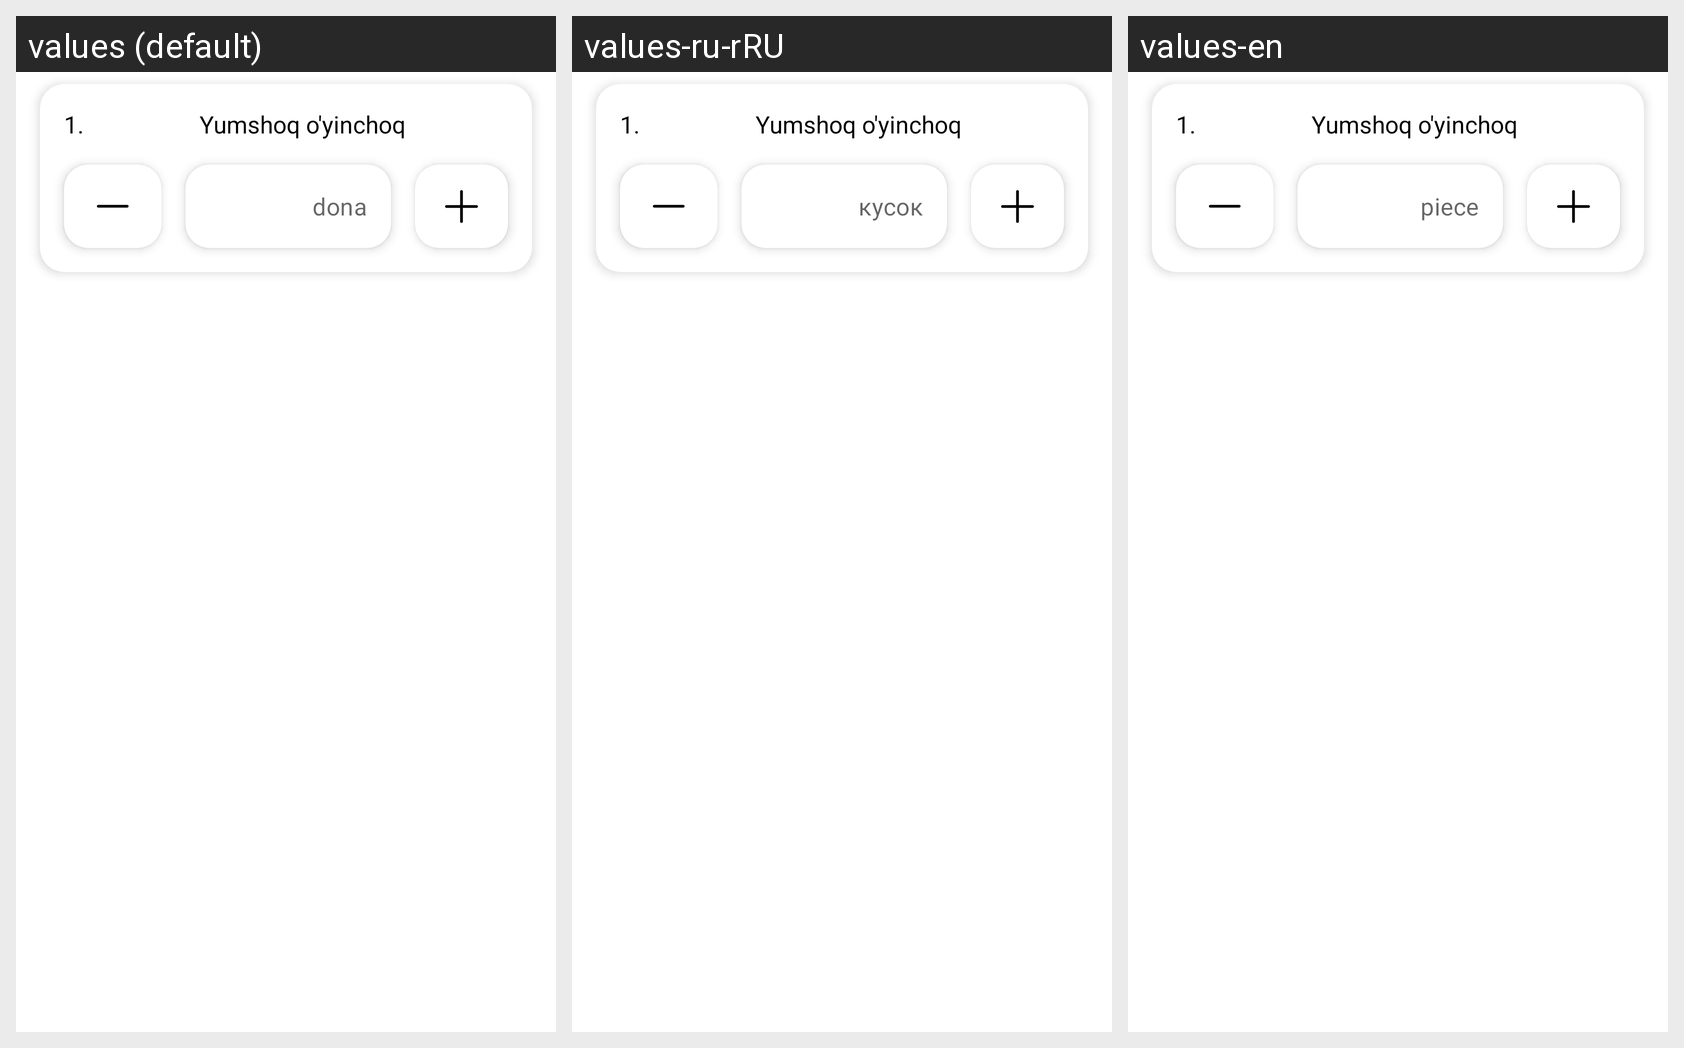

The same Android screen rendered under several of its app's locales, left to right. List the strings drawn on it with the default value and each locale's translation.
Android screen res/layout/confirmation_product_item_layout.xml rendered under 3 locales, left to right: values (default), values-ru-rRU, values-en. Device: Nexus 5 (rendered at 1080×1920; each locale shown at half size, 540×960, under a caption strip naming it); theme Theme.Yuvish.
Strings drawn on this screen, with the default value and each locale's value (text and hints the layout hard-codes, and strings that could not be matched under every locale, appear in the picture but are not listed):

pcs
  values: dona
  values-ru-rRU: кусок
  values-en: piece

quantity
  values: Soni
  values-ru-rRU: Число
  values-en: Number
